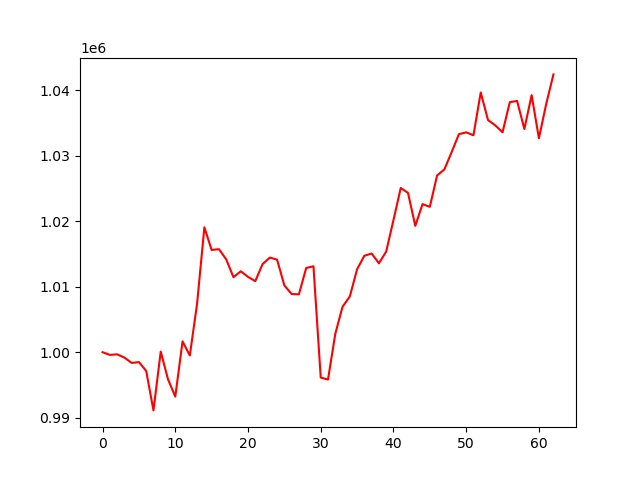

Data behind this chart, as committed beside it:
, 0
0, 1000000
1, 999591
2, 999678
3, 999184
4, 998364
5, 998494
6, 997143
7, 991121
8, 1000093
9, 995867
10, 993222
11, 1001651
12, 999501
13, 1007414
14, 1019058
15, 1015600
16, 1015725
17, 1014173
18, 1011446
19, 1012349
20, 1011497
21, 1010841
22, 1013439
23, 1014441
24, 1014123
25, 1010188
26, 1008872
27, 1008832
28, 1012852
29, 1013114
30, 996133
31, 995832
32, 1002793
33, 1006942
34, 1008502
35, 1012661
36, 1014723
37, 1015059
38, 1013563
39, 1015360
40, 1020153
41, 1025059
42, 1024311
43, 1019282
44, 1022600
45, 1022178
46, 1026978
47, 1027894
48, 1030528
49, 1033271
50, 1033554
51, 1033099
52, 1039635
53, 1035434
54, 1034606
55, 1033562
56, 1038160
57, 1038343
58, 1034060
59, 1039233
... 3 more rows
